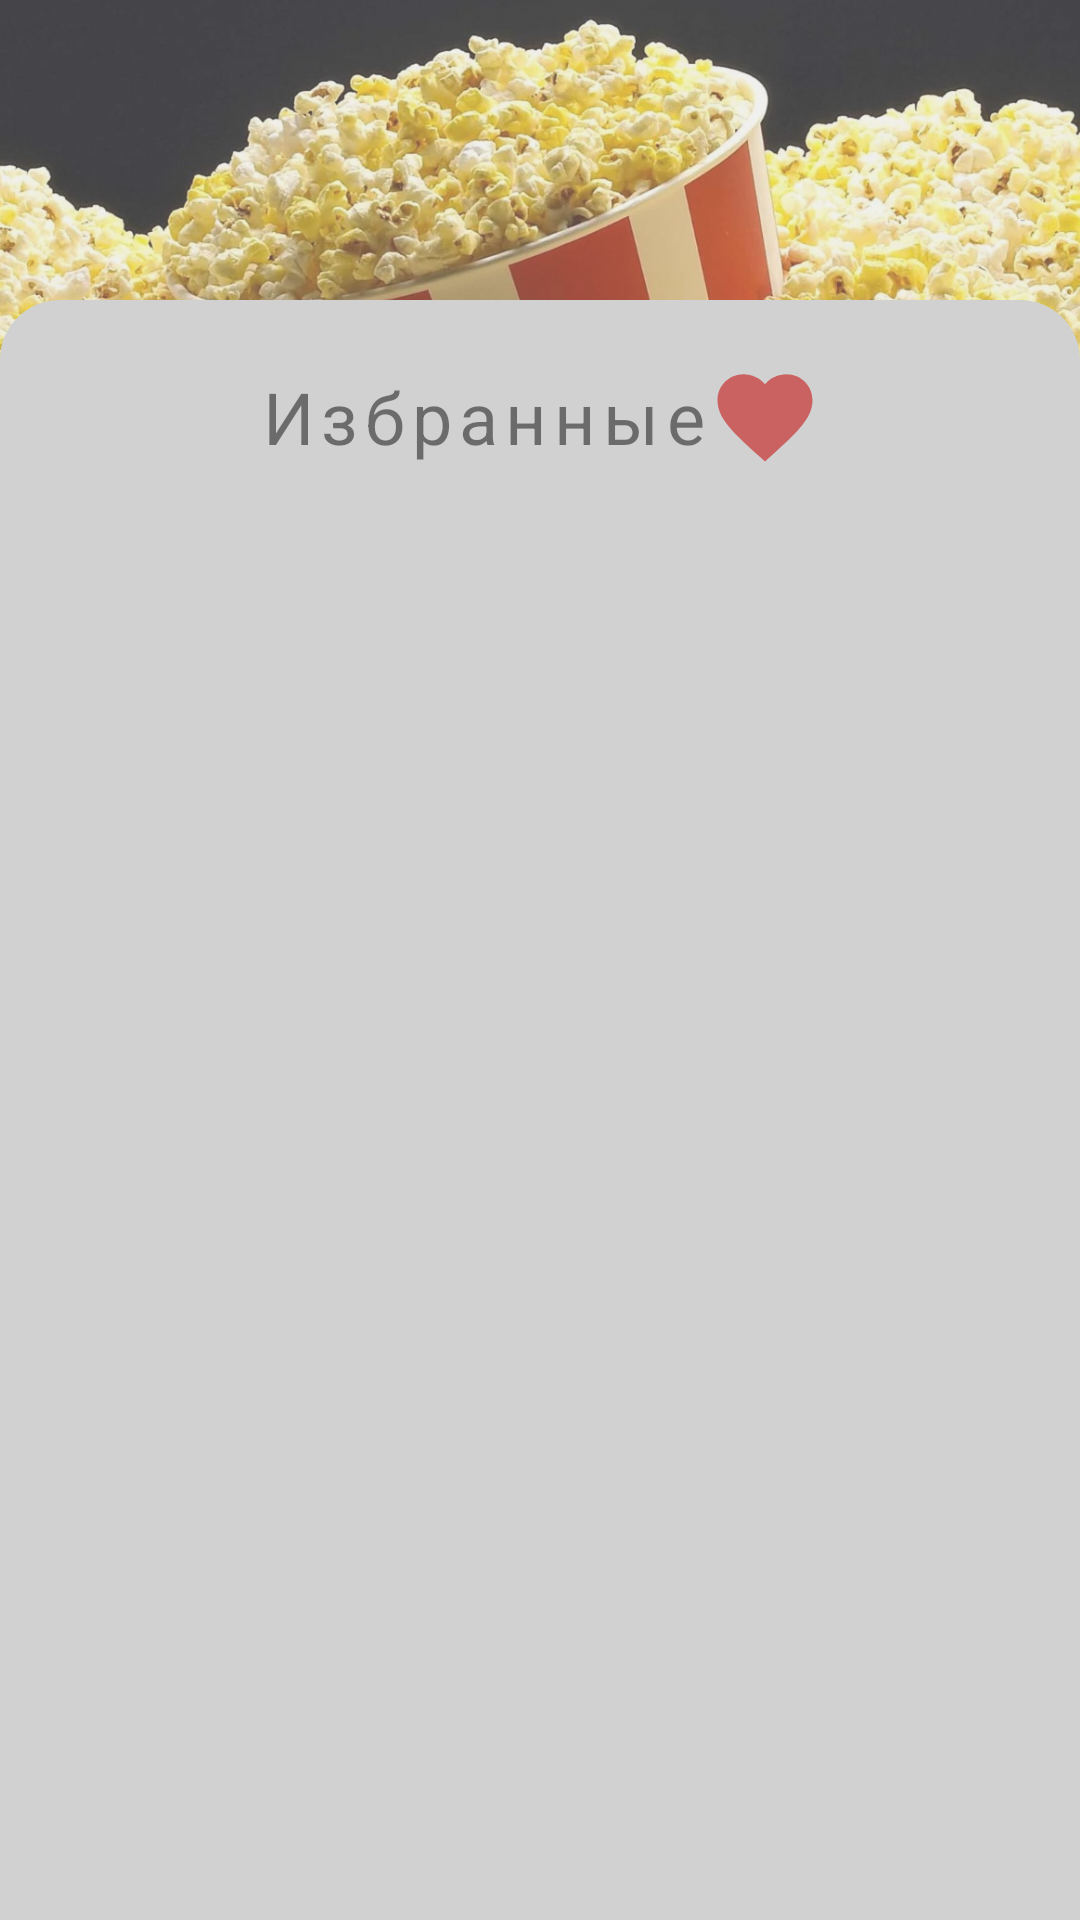

Here is an Android app screen rendered from its layout file. Give the layout XML and the strings, colors and styles it references.
<!-- AndroidManifest.xml: application theme AppTheme -->
<!-- res/layout/fragment_favorite.xml -->
<?xml version="1.0" encoding="utf-8"?>
<LinearLayout
    xmlns:android="http://schemas.android.com/apk/res/android"
    xmlns:tl="http://schemas.android.com/apk/res-auto"
    android:orientation="vertical"
    android:layout_width="match_parent"
    android:layout_height="match_parent"
    android:background="@color/colorPrimaryDark">
    <FrameLayout
        android:layout_width="match_parent"
        android:layout_height="match_parent">
        <ImageView
            android:id="@+id/top_image"
            android:layout_width="match_parent"
            android:layout_height="120dp"
            android:src="@drawable/favorite_background"
            android:scaleType="centerCrop"
            android:alpha="0.7"
            />
        <LinearLayout
            android:layout_width="match_parent"
            android:layout_height="match_parent"
            android:orientation="vertical"
            android:layout_marginTop="100dp"
            android:background="@drawable/corner_view">
            <LinearLayout
                android:layout_width="match_parent"
                android:layout_height="wrap_content"
                android:orientation="horizontal"
                android:gravity="center"
                >
            <TextView
                android:layout_width="wrap_content"
                android:layout_height="wrap_content"
                android:text="@string/textView_label_category_favorite"
                android:textSize="24sp"
                android:alpha="0.9"
                android:gravity="center"
                android:letterSpacing="0.1"
                android:padding="20dp"
                android:drawableRight="@drawable/ic_favorite_click"
                />
        </LinearLayout>
            <androidx.recyclerview.widget.RecyclerView
                android:id="@+id/recycler_view"
                android:layout_width="match_parent"
                android:layout_height="match_parent"
                android:visibility="visible"
                >
            </androidx.recyclerview.widget.RecyclerView>
            <TextView
                android:id="@+id/textView_favorite_not_found"
                android:layout_width="match_parent"
                android:layout_height="match_parent"
                android:text="@string/textView_favorite_not_found"
                android:gravity="center"
                android:textSize="18sp"
                android:textStyle="italic"
                android:visibility="gone"
                />
        </LinearLayout>
    </FrameLayout>
</LinearLayout>
<!-- resources referenced by this layout -->
<resources>
  <color name="colorPrimaryDark">#D1D1D1</color>
  <!-- drawable corner_view (drawable) -->
  <?xml version="1.0" encoding="utf-8"?>
  <shape xmlns:android="http://schemas.android.com/apk/res/android"
      android:shape="rectangle">
      <solid
          android:color="@color/colorPrimaryDark"
          />
  
      <corners
          android:radius="20dp"
          />
  </shape>
  <!-- drawable favorite_background: jpg bitmap (drawable, 124324 bytes) -->
  <!-- drawable ic_favorite_click (drawable) -->
  <vector android:height="38dp" android:tint="#CA5454"
      android:viewportHeight="24" android:viewportWidth="24"
      android:width="38dp" xmlns:android="http://schemas.android.com/apk/res/android">
      <path android:fillColor="@android:color/white" android:pathData="M12,21.35l-1.45,-1.32C5.4,15.36 2,12.28 2,8.5 2,5.42 4.42,3 7.5,3c1.74,0 3.41,0.81 4.5,2.09C13.09,3.81 14.76,3 16.5,3 19.58,3 22,5.42 22,8.5c0,3.78 -3.4,6.86 -8.55,11.54L12,21.35z"/>
  </vector>
  <string name="textView_favorite_not_found">Вы еще ничего не добавили в Избранное ... 🎬</string>
  <string name="textView_label_category_favorite">Избранные</string>
  <style name="AppTheme" parent="Theme.MaterialComponents.Light.NoActionBar">
          
          <item name="colorPrimary">@color/colorPrimary</item>
          <item name="colorPrimaryDark">@color/colorPrimaryDark</item>
          <item name="colorAccent">@color/colorAccent</item>
          <item name="android:windowBackground">@color/colorPrimaryDark</item>
          <item name="android:navigationBarColor">@color/colorPrimaryDark</item>
          <item name="android:windowDrawsSystemBarBackgrounds">true</item>
          <item name="android:windowTranslucentNavigation">false</item>
      </style>
  <color name="colorPrimary">#CA5454</color>
  <color name="colorAccent">#03DAC5</color>
</resources>
